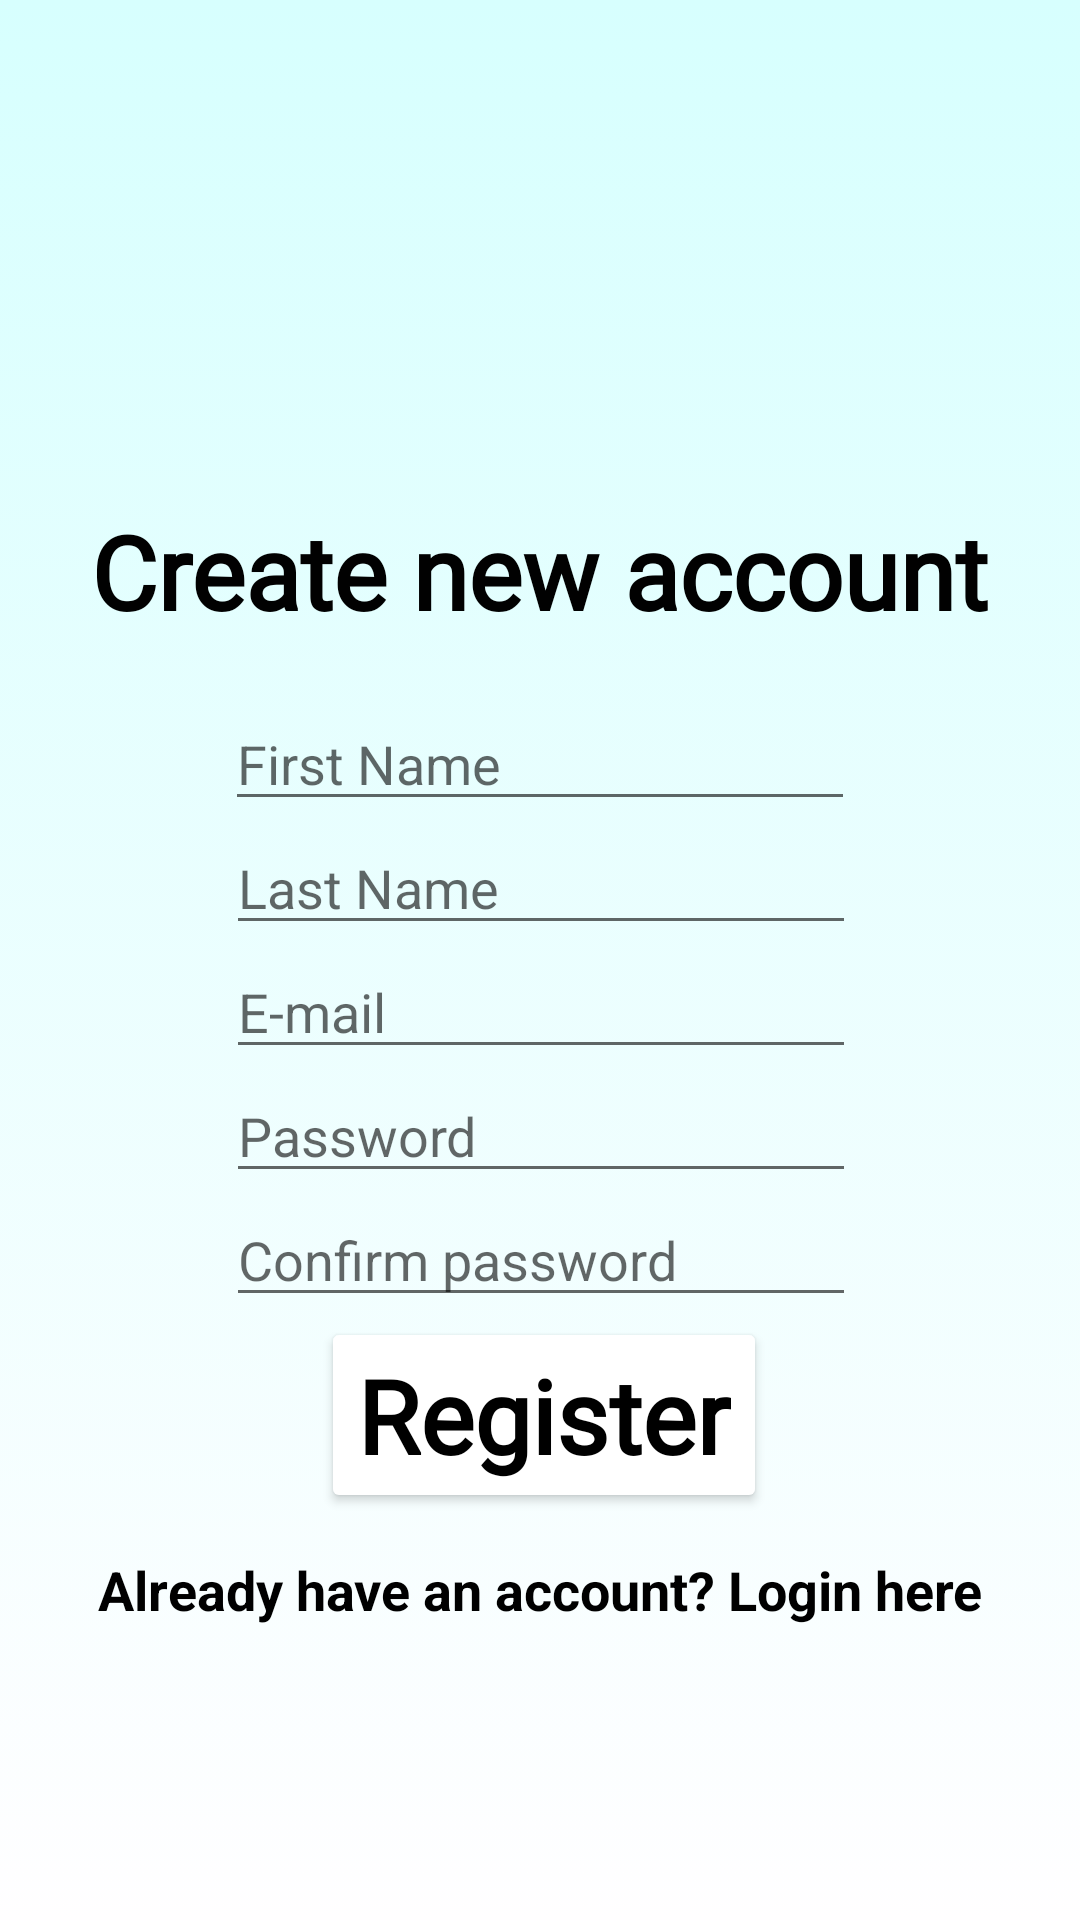

The Android layout XML behind this screen, and the referenced resources:
<!-- AndroidManifest.xml: application theme Theme.BookingManagementGAD -->
<!-- res/layout/activity_register.xml -->
<?xml version="1.0" encoding="utf-8"?>
<androidx.constraintlayout.widget.ConstraintLayout xmlns:android="http://schemas.android.com/apk/res/android"
    xmlns:app="http://schemas.android.com/apk/res-auto"
    xmlns:tools="http://schemas.android.com/tools"
    android:layout_width="match_parent"
    android:layout_height="match_parent"
    android:background="@drawable/gradient_background"
    tools:context=".GUI.ACTIVITIES.RegisterActivity">

    <TextView
        android:id="@+id/goToLoginPage"
        android:layout_width="wrap_content"
        android:layout_height="wrap_content"
        android:fontFamily="sans-serif"
        android:text="Already have an account? Login here"
        android:textColor="#000000"
        android:textSize="18sp"
        android:textStyle="bold"
        app:layout_constraintBottom_toBottomOf="parent"
        app:layout_constraintEnd_toEndOf="parent"
        app:layout_constraintStart_toStartOf="parent"
        app:layout_constraintTop_toBottomOf="@+id/registerButton"
        app:layout_constraintVertical_bias="0.120000005" />

    <Button
        android:id="@+id/registerButton"
        android:layout_width="wrap_content"
        android:layout_height="wrap_content"
        android:layout_marginBottom="144dp"
        android:backgroundTint="@android:color/white"
        android:fontFamily="@font/pacifico"
        android:text="Register"
        android:textAppearance="@style/TextAppearance.AppCompat.Display1"
        android:textColor="#000000"
        android:textColorHighlight="#FFFFFF"
        android:textStyle="bold"
        app:layout_constraintBottom_toBottomOf="parent"
        app:layout_constraintEnd_toEndOf="parent"
        app:layout_constraintHorizontal_bias="0.507"
        app:layout_constraintStart_toStartOf="parent"
        app:layout_constraintTop_toBottomOf="@+id/editTextPasswordConfirmRegister"
        app:layout_constraintVertical_bias="0.0" />

    <TextView
        android:id="@+id/textView4"
        android:layout_width="wrap_content"
        android:layout_height="wrap_content"
        android:fontFamily="@font/pacifico"
        android:text="Create new account"
        android:textAppearance="@style/TextAppearance.AppCompat.Display1"
        android:textColor="#010101"
        android:textStyle="bold"
        app:layout_constraintBottom_toBottomOf="parent"
        app:layout_constraintEnd_toEndOf="parent"
        app:layout_constraintStart_toStartOf="parent"
        app:layout_constraintTop_toBottomOf="@+id/imageView"
        app:layout_constraintVertical_bias="0.01999998" />

    <EditText
        android:id="@+id/editTextFirstName"
        android:layout_width="wrap_content"
        android:layout_height="wrap_content"
        android:ems="10"
        android:hint="First Name"
        android:inputType="textPersonName"
        app:layout_constraintBottom_toBottomOf="parent"
        app:layout_constraintEnd_toEndOf="parent"
        app:layout_constraintStart_toStartOf="parent"
        app:layout_constraintTop_toBottomOf="@+id/textView4"
        app:layout_constraintVertical_bias="0.050000012" />

    <EditText
        android:id="@+id/editTextLastName"
        android:layout_width="wrap_content"
        android:layout_height="wrap_content"
        android:ems="10"
        android:hint="Last Name"
        android:inputType="textPersonName"
        app:layout_constraintBottom_toBottomOf="parent"
        app:layout_constraintEnd_toEndOf="parent"
        app:layout_constraintHorizontal_bias="0.502"
        app:layout_constraintStart_toStartOf="parent"
        app:layout_constraintTop_toBottomOf="@+id/editTextFirstName"
        app:layout_constraintVertical_bias="0.0" />

    <EditText
        android:id="@+id/editTextTextEmailAddressRegister"
        android:layout_width="wrap_content"
        android:layout_height="wrap_content"
        android:ems="10"
        android:hint="E-mail"
        android:inputType="textEmailAddress"
        app:layout_constraintBottom_toBottomOf="parent"
        app:layout_constraintEnd_toEndOf="parent"
        app:layout_constraintHorizontal_bias="0.502"
        app:layout_constraintStart_toStartOf="parent"
        app:layout_constraintTop_toBottomOf="@+id/editTextLastName"
        app:layout_constraintVertical_bias="0.0" />

    <EditText
        android:id="@+id/editTextPasswordRegister"
        android:layout_width="wrap_content"
        android:layout_height="wrap_content"
        android:ems="10"
        android:hint="Password"
        android:inputType="textPassword"
        app:layout_constraintBottom_toBottomOf="parent"
        app:layout_constraintEnd_toEndOf="parent"
        app:layout_constraintHorizontal_bias="0.502"
        app:layout_constraintStart_toStartOf="parent"
        app:layout_constraintTop_toBottomOf="@+id/editTextTextEmailAddressRegister"
        app:layout_constraintVertical_bias="0.0" />

    <EditText
        android:id="@+id/editTextPasswordConfirmRegister"
        android:layout_width="wrap_content"
        android:layout_height="wrap_content"
        android:ems="10"
        android:hint="Confirm password"
        android:inputType="textPassword"
        app:layout_constraintBottom_toBottomOf="parent"
        app:layout_constraintEnd_toEndOf="parent"
        app:layout_constraintHorizontal_bias="0.502"
        app:layout_constraintStart_toStartOf="parent"
        app:layout_constraintTop_toBottomOf="@+id/editTextPasswordRegister"
        app:layout_constraintVertical_bias="0.0" />

    <ImageView
        android:id="@+id/imageView"
        android:layout_width="161dp"
        android:layout_height="143dp"
        android:layout_marginTop="16dp"
        app:layout_constraintEnd_toEndOf="parent"
        app:layout_constraintStart_toStartOf="parent"
        app:layout_constraintTop_toTopOf="parent"
        app:srcCompat="@drawable/ic_register" />

    <ProgressBar
        android:id="@+id/progressBarRegister"
        style="?android:attr/progressBarStyle"
        android:layout_width="wrap_content"
        android:layout_height="wrap_content"
        android:visibility="invisible"
        app:layout_constraintBottom_toBottomOf="parent"
        app:layout_constraintEnd_toEndOf="parent"
        app:layout_constraintStart_toStartOf="parent"
        app:layout_constraintTop_toBottomOf="@+id/goToLoginPage"
        app:layout_constraintVertical_bias="0.36" />
</androidx.constraintlayout.widget.ConstraintLayout>
<!-- resources referenced by this layout -->
<resources>
  <!-- drawable gradient_background (drawable) -->
  <?xml version="1.0" encoding="utf-8"?>
  <selector xmlns:android="http://schemas.android.com/apk/res/android">
      <item>
          <shape>
              <gradient android:angle="90" android:endColor="#D7FFFE" android:startColor="#FFFEFF" android:type="linear">
              </gradient>
          </shape>
      </item>
  </selector>
  <style name="Theme.BookingManagementGAD" parent="Theme.MaterialComponents.DayNight.DarkActionBar">
          
          <item name="colorPrimary">@color/purple_500</item>
          <item name="colorPrimaryVariant">@color/purple_700</item>
          <item name="colorOnPrimary">@color/white</item>
          
          <item name="colorSecondary">@color/teal_200</item>
          <item name="colorSecondaryVariant">@color/teal_700</item>
          <item name="colorOnSecondary">@color/black</item>
          
          <item name="android:statusBarColor" tools:targetApi="l">?attr/colorPrimaryVariant</item>
          
      </style>
  <!-- not gathered from this repository: default colours our renderer supplied (Android Studio template values) -->
  <color name="purple_500">#FF6200EE</color>
  <color name="purple_700">#FF3700B3</color>
  <color name="teal_200">#FF03DAC5</color>
  <color name="teal_700">#FF018786</color>
  <color name="black">#FF000000</color>
  <color name="white">#FFFFFFFF</color>
</resources>
